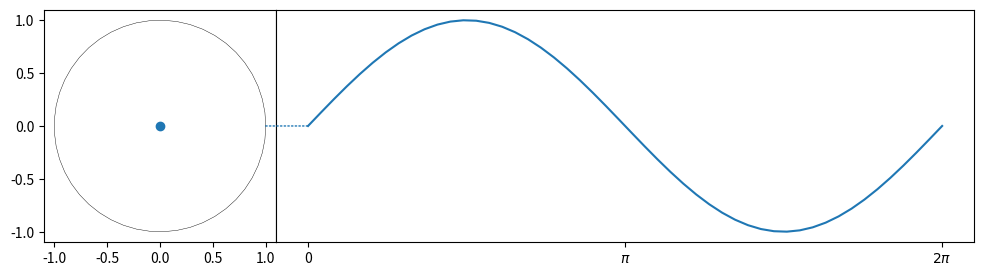

Source code (Python):
# Python 3.11.4
# numpy==1.25.1
# matplotlib==3.7.2

import numpy as np
import matplotlib.pyplot as plt
import matplotlib.animation as animation
from matplotlib.patches import ConnectionPatch
import time

print('\n***Código fasor1.py foi iniciado***\n')
fig, (axl, axr) = plt.subplots(
    ncols=2,
    sharey=True,
    figsize=(12,4),
    gridspec_kw=dict(width_ratios=[1, 3], wspace=0),
)
axl.set_aspect(1)
axr.set_box_aspect(1/3)
axr.yaxis.set_visible(False)
axr.xaxis.set_ticks([0, np.pi, 2 * np.pi], ["0", r"$\pi$", r"$2\pi$"])
x = np.linspace(0, 2*np.pi, 50)
axl.plot(np.cos(x), np.sin(x), "k", lw=0.3)
point, = axl.plot(0, 0, "o")
sine, = axr.plot(x, np.sin(x))

con = ConnectionPatch(
    (1, 0),
    (0, 0),
    "data",
    "data",
    axesA=axl,
    axesB=axr,
    color="C0",
    ls="dotted",
)
fig.add_artist(con)

def animate(i):
    x = np.linspace(0, i, int(i*25/np.pi))
    sine.set_data(x, np.sin(x))
    x, y = np.cos(i), np.sin(i)
    point.set_data([x], [y])
    con.xy1 = x, y
    con.xy2 = i, y
    return point, sine, con

ani = animation.FuncAnimation(
    fig,
    animate,
    interval=50,
    blit=False,
    frames=x,
    repeat_delay=100,
    repeat=True
)
plt.show()
print('\n***Código fasor1.py executado com sucesso***\n')
time.sleep(1)
plt.close()
